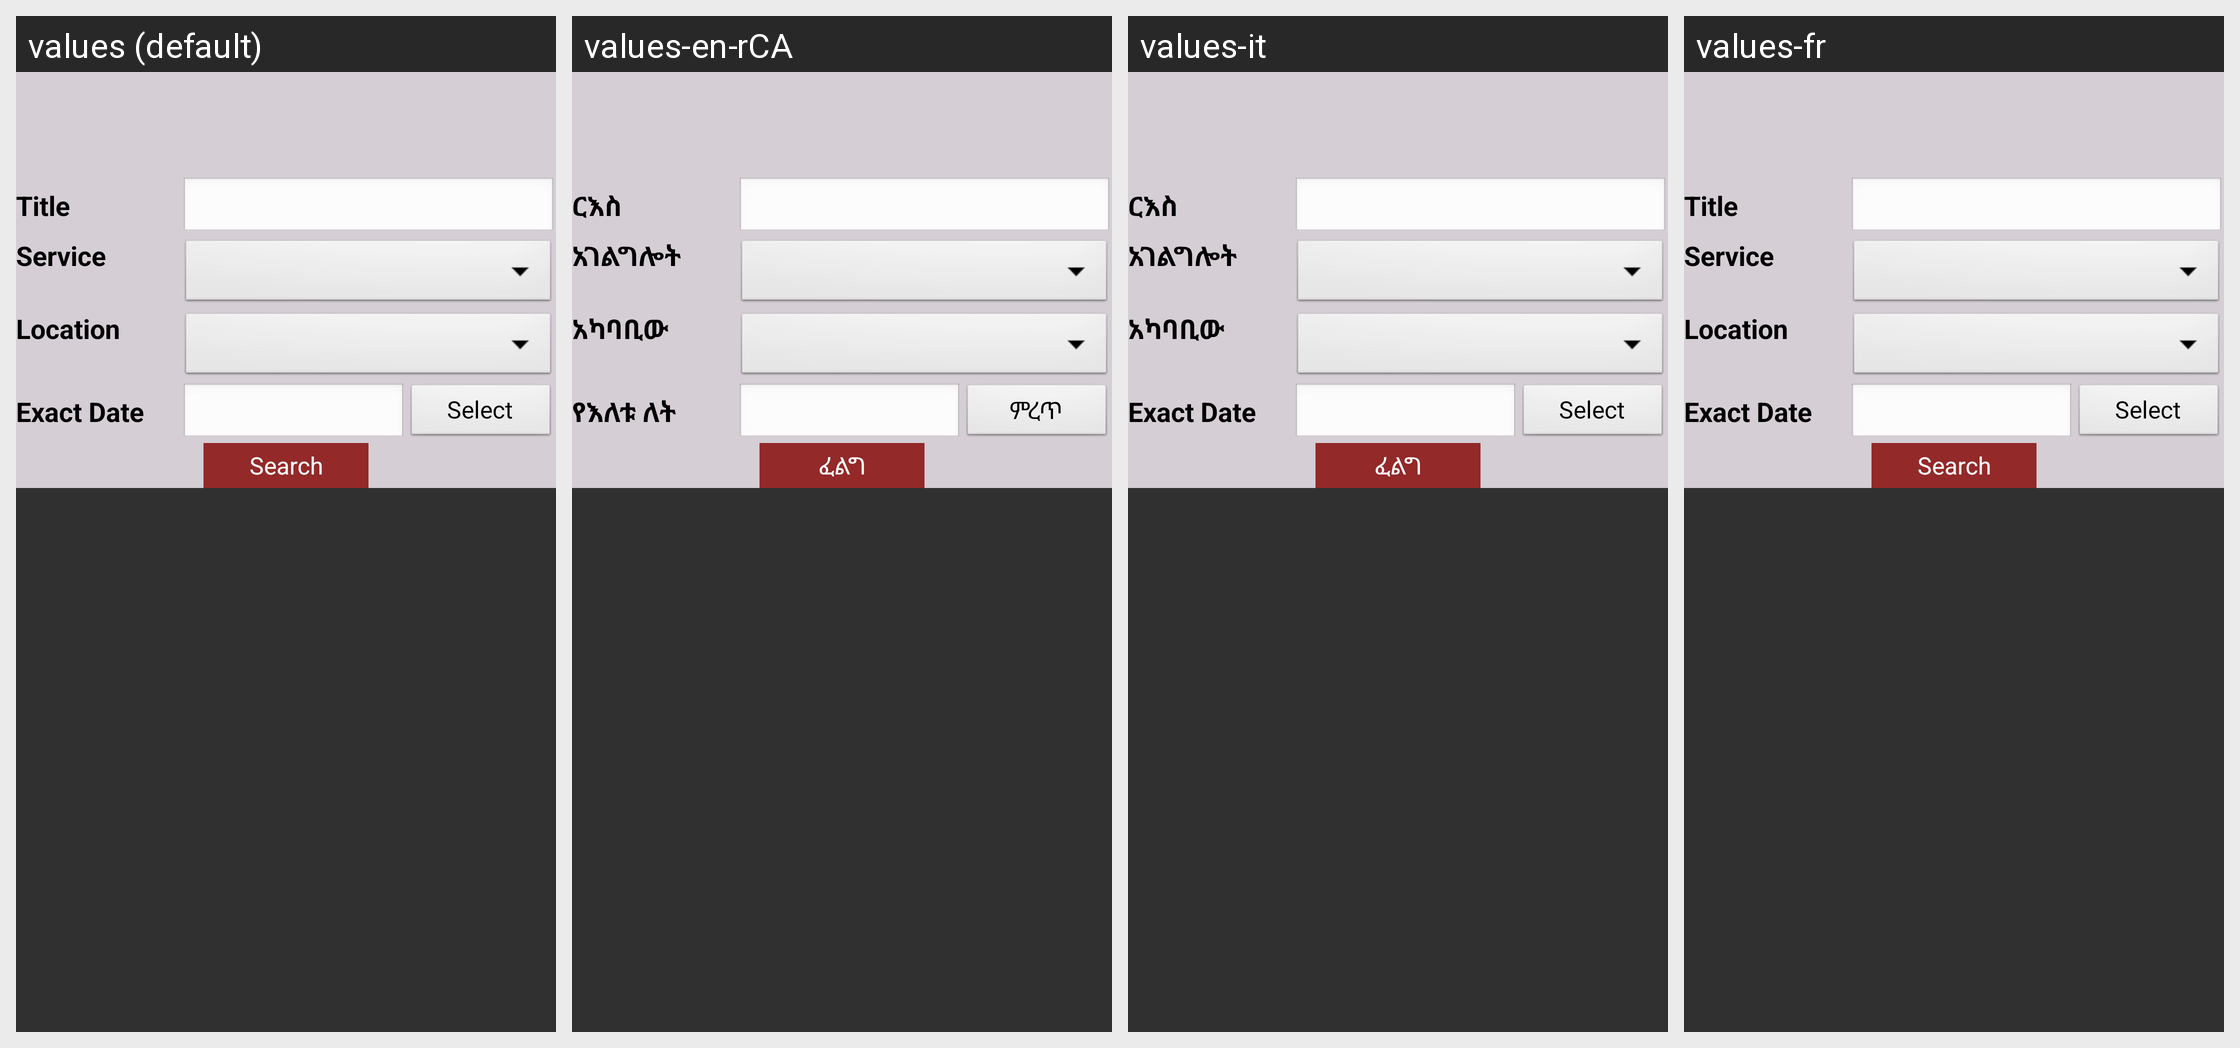

Locale-by-locale string values for the Android screen shown in this grid:
Android screen res/layout/fragment_wedding_hall.xml rendered under 4 locales, left to right: values (default), values-en-rCA, values-it, values-fr. Device: Nexus 5 (rendered at 1080×1920; each locale shown at half size, 540×960, under a caption strip naming it); theme AppTheme.
Strings drawn on this screen, with the default value and each locale's value (text and hints the layout hard-codes, and strings that could not be matched under every locale, appear in the picture but are not listed):

txt_title
  values: Title
  values-en-rCA: ርእስ
  values-it: ርእስ
  values-fr: Title

txt_service
  values: Service
  values-en-rCA: አገልግሎት
  values-it: አገልግሎት
  values-fr: Service

txt_location
  values: Location
  values-en-rCA: አካባቢው
  values-it: አካባቢው
  values-fr: Location

txt_exact_date
  values: Exact Date
  values-en-rCA: የእለቱ ለት
  values-it: Exact Date  [not translated; the default value is used]
  values-fr: Exact Date  [not translated; the default value is used]

txt_select
  values: Select
  values-en-rCA: ምረጥ
  values-it: Select  [not translated; the default value is used]
  values-fr: Select  [not translated; the default value is used]

btn_search
  values: Search
  values-en-rCA: ፈልግ
  values-it: ፈልግ
  values-fr: Search
